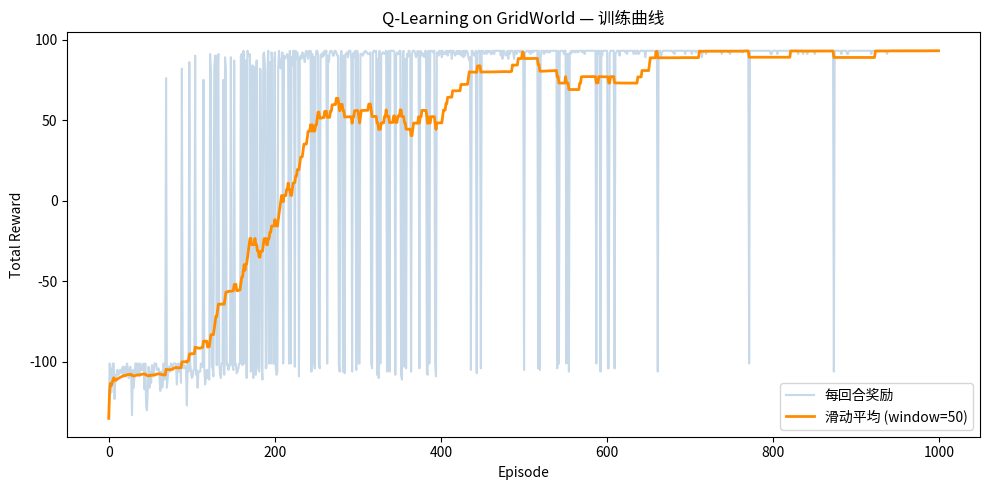

Python code for this plot: (Note: this script raises an exception after producing the figure.)
"""
Week17: 强化学习入门 — Q-Learning 解决 GridWorld 问题.

运行: python tests/week17/0_q_learning_grid_world.py

核心概念:
  - Agent（智能体）: 在环境中做决策的主体
  - Environment（环境）: 智能体交互的外部世界
  - State（状态）: 环境在某一时刻的描述
  - Action（动作）: 智能体可以执行的操作
  - Reward（奖励）: 环境对动作的即时反馈
  - Policy（策略）: 状态到动作的映射，即"在什么状态下做什么"
  - Q-Value Q(s, a): 在状态 s 执行动作 a 后，未来能获得的期望累计回报

Q-Learning 更新公式:
  Q(s, a) ← Q(s, a) + α * [r + γ * max_a' Q(s', a') - Q(s, a)]

本示例用一个 5×5 的网格世界演示 Q-Learning:
  - S: 起点 (0,0)
  - G: 目标 (4,4)，到达得 +100
  - X: 陷阱，踩到得 -100
  - 每走一步得 -1（鼓励找最短路径）
"""

import random
from collections import defaultdict

# ============================================================
# 1. 定义 GridWorld 环境
# ============================================================

GRID_ROWS = 5
GRID_COLS = 5

TRAPS = {(1, 1), (2, 3), (3, 0), (3, 2)}
GOAL = (4, 4)
START = (0, 0)

ACTIONS = ["up", "down", "left", "right"]
ACTION_DELTAS = {
    "up": (-1, 0),
    "down": (1, 0),
    "left": (0, -1),
    "right": (0, 1),
}

REWARD_STEP = -1
REWARD_TRAP = -100
REWARD_GOAL = 100


class GridWorld:
    """5×5 网格世界环境，遵循 OpenAI Gym 风格接口."""

    def __init__(self):
        self.state = START

    def reset(self):
        self.state = START
        return self.state

    def step(self, action: str):
        dr, dc = ACTION_DELTAS[action]
        r, c = self.state
        nr, nc = r + dr, c + dc

        if 0 <= nr < GRID_ROWS and 0 <= nc < GRID_COLS:
            self.state = (nr, nc)

        if self.state == GOAL:
            return self.state, REWARD_GOAL, True
        if self.state in TRAPS:
            return self.state, REWARD_TRAP, True

        return self.state, REWARD_STEP, False

    def render(self, q_table=None):
        """打印网格，显示智能体当前位置或最优策略."""
        arrow = {"up": "^", "down": "v", "left": "<", "right": ">"}
        lines = []
        for r in range(GRID_ROWS):
            row_str = []
            for c in range(GRID_COLS):
                pos = (r, c)
                if pos == self.state:
                    row_str.append(" A ")
                elif pos == GOAL:
                    row_str.append(" G ")
                elif pos in TRAPS:
                    row_str.append(" X ")
                elif q_table and pos in q_table:
                    best = max(ACTIONS, key=lambda a: q_table[pos][a])
                    row_str.append(f" {arrow[best]} ")
                else:
                    row_str.append(" . ")
            lines.append("|".join(row_str))
        sep = "-" * len(lines[0])
        print("\n".join(f"  {sep}\n  {line}" for line in lines))
        print(f"  {sep}")


# ============================================================
# 2. Q-Learning 算法
# ============================================================

def q_learning(
    env: GridWorld,
    episodes: int = 1000,
    alpha: float = 0.1,        # 学习率
    gamma: float = 0.99,       # 折扣因子
    epsilon: float = 1.0,      # 初始探索率
    epsilon_min: float = 0.01,
    epsilon_decay: float = 0.995,
    max_steps: int = 200,
):
    """
    Q-Learning 训练循环.

    参数:
      alpha        — 学习率，控制 Q 值更新幅度
      gamma        — 折扣因子，衡量未来奖励的重要性
      epsilon      — ε-greedy 探索率，开始时大量探索，逐步转向利用
      epsilon_min  — 探索率下限
      epsilon_decay— 每回合探索率的衰减系数
    """
    q_table: dict[tuple, dict[str, float]] = defaultdict(
        lambda: {a: 0.0 for a in ACTIONS}
    )

    reward_history = []

    for ep in range(1, episodes + 1):
        state = env.reset()
        total_reward = 0

        for _ in range(max_steps):
            # ε-greedy 策略选择动作
            if random.random() < epsilon:
                action = random.choice(ACTIONS)
            else:
                action = max(ACTIONS, key=lambda a: q_table[state][a])

            next_state, reward, done = env.step(action)
            total_reward += reward

            # Q 值更新（Bellman 方程的时序差分形式）
            best_next = max(q_table[next_state].values())
            td_target = reward + gamma * best_next * (not done)
            td_error = td_target - q_table[state][action]
            q_table[state][action] += alpha * td_error

            state = next_state
            if done:
                break

        epsilon = max(epsilon_min, epsilon * epsilon_decay)
        reward_history.append(total_reward)

        if ep % 200 == 0:
            avg = sum(reward_history[-50:]) / 50
            print(f"  Episode {ep:>5d} | Avg Reward (last 50): {avg:>7.1f} | ε: {epsilon:.4f}")

    return q_table, reward_history


# ============================================================
# 3. 用学到的策略走一遍并展示
# ============================================================

def demonstrate_policy(env: GridWorld, q_table, max_steps: int = 50):
    """用训练好的 Q-table 贪心走一遍，打印轨迹."""
    state = env.reset()
    trajectory = [state]

    for _ in range(max_steps):
        action = max(ACTIONS, key=lambda a: q_table[state][a])
        state, reward, done = env.step(action)
        trajectory.append(state)
        if done:
            break

    print("\n  轨迹:", " -> ".join(str(s) for s in trajectory))
    reached = trajectory[-1] == GOAL
    print(f"  结果: {'[OK] 到达目标!' if reached else '[FAIL] 未到达目标'}")
    return reached


# ============================================================
# 4. （可选）绘制训练曲线
# ============================================================

def plot_rewards(reward_history, window: int = 50):
    """用 matplotlib 绘制每回合奖励的滑动平均曲线."""
    try:
        import matplotlib.pyplot as plt
    except ImportError:
        print("  [跳过绘图] 请安装 matplotlib: pip install matplotlib")
        return

    smoothed = []
    for i in range(len(reward_history)):
        start = max(0, i - window + 1)
        smoothed.append(sum(reward_history[start:i + 1]) / (i - start + 1))

    plt.figure(figsize=(10, 5))
    plt.plot(reward_history, alpha=0.3, color="steelblue", label="每回合奖励")
    plt.plot(smoothed, color="darkorange", linewidth=2, label=f"滑动平均 (window={window})")
    plt.xlabel("Episode")
    plt.ylabel("Total Reward")
    plt.title("Q-Learning on GridWorld — 训练曲线")
    plt.legend()
    plt.tight_layout()
    plt.savefig("tests/week17/q_learning_reward_curve.png", dpi=150)
    plt.show()
    print("  训练曲线已保存到 tests/week17/q_learning_reward_curve.png")


# ============================================================
# 5. 主程序
# ============================================================

if __name__ == "__main__":
    random.seed(42)

    print("=" * 60)
    print("  Week17: Q-Learning 强化学习 — GridWorld")
    print("=" * 60)

    print("\n[网格世界说明]")
    print("  S = 起点(0,0)  G = 目标(4,4)  X = 陷阱  A = 智能体")
    print(f"  陷阱位置: {sorted(TRAPS)}")
    print(f"  奖励: 到达目标 +{REWARD_GOAL}, 掉入陷阱 {REWARD_TRAP}, 每步 {REWARD_STEP}")

    env = GridWorld()

    print("\n[初始网格]")
    env.render()

    print("\n[开始 Q-Learning 训练 (1000 回合)]\n")
    q_table, rewards = q_learning(env, episodes=1000)

    print("\n[训练完成] 学到的最优策略:")
    env.reset()
    env.render(q_table)

    print("\n[演示] 用学到的策略走一遍:")
    demonstrate_policy(env, q_table)

    print("\n[绘图] 绘制训练曲线...")
    plot_rewards(rewards)

    print("\n" + "=" * 60)
    print("  完成!")
    print("=" * 60)
